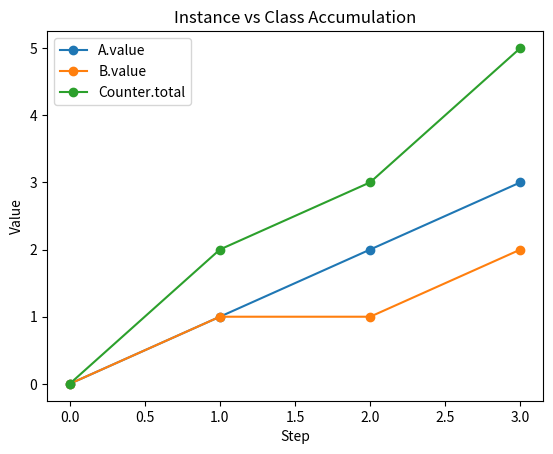

Here is the Python script that generated this plot:
# Visualizations for OOP Core
import matplotlib.pyplot as plt

def class_vs_instance_plot():
    # Simulate increments from two instances to visualize totals
    instance_a = [0,1,2,3]
    instance_b = [0,1,1,2]
    total = [a+b for a,b in zip(instance_a, instance_b)]
    plt.figure()
    plt.plot(range(len(instance_a)), instance_a, marker='o', label='A.value')
    plt.plot(range(len(instance_b)), instance_b, marker='o', label='B.value')
    plt.plot(range(len(total)), total, marker='o', label='Counter.total')
    plt.title("Instance vs Class Accumulation")
    plt.xlabel("Step")
    plt.ylabel("Value")
    plt.legend()
    plt.show()

if __name__ == "__main__":
    class_vs_instance_plot()
